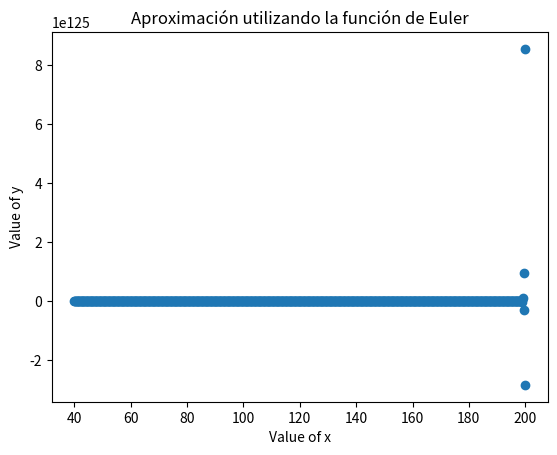

This chart was generated by the following Python code:
import numpy as np
from matplotlib import pyplot as plt
#basic parameters
a = 0.1
b = 0.02

x0 = 40 
y0 = 9

xf = 200
n = 801

deltaX = (xf-x0)/(n-1)

#Create an array with the x values, number of parameters
x = np.linspace(x0, xf, n) 

#Generate the y values, 1st generate the array
y = np.zeros([n])

#define the funtion
def function(x, y, a, b):  #a y b son constantes
    return a * x - b * x * y

#euler's method implementation
#Set the inital value
y[0] = y0
print(y0)
for i in range(1, n):
    y[i] = y[i-1] + function(x[i-1], y[i-1], a, b)

#print the results
for i in range(0, n):
    print(x[i], y[i])

#print the function
plt.plot(x,y, 'o')
plt.xlabel("Value of x")
plt.ylabel("Value of y")
plt.title("Aproximación utilizando la función de Euler")
plt.show()
